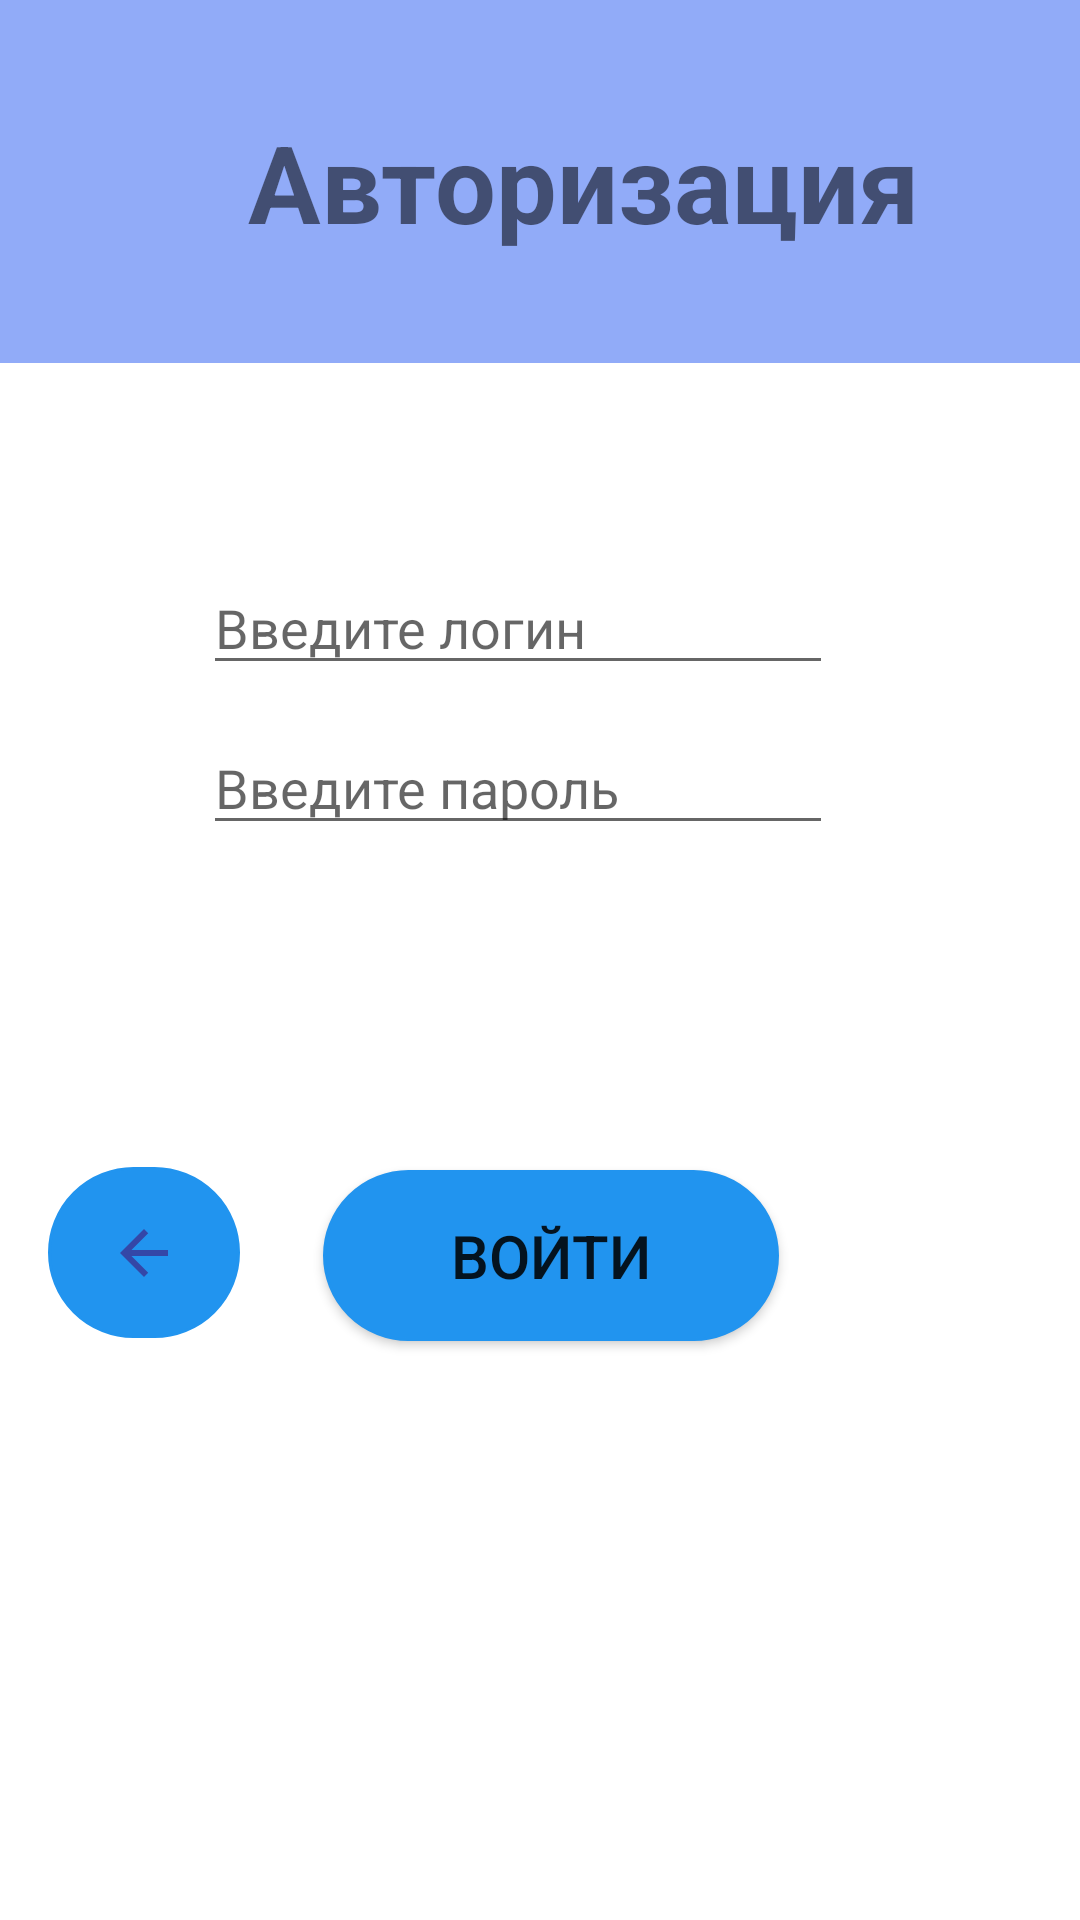

Reconstruct the res/layout file that produces this screen, plus the resources it refers to.
<!-- AndroidManifest.xml: application theme Theme.Practice -->
<!-- res/layout/activity_login.xml -->
<?xml version="1.0" encoding="utf-8"?>
<androidx.constraintlayout.widget.ConstraintLayout xmlns:android="http://schemas.android.com/apk/res/android"
    xmlns:app="http://schemas.android.com/apk/res-auto"
    xmlns:tools="http://schemas.android.com/tools"
    android:layout_width="match_parent"
    android:layout_height="match_parent"
    tools:context=".LoginActivity">

    <ImageView
        android:id="@+id/imageView3"
        android:layout_width="40dp"
        android:layout_height="36dp"
        android:layout_marginEnd="11dp"
        app:layout_constraintBottom_toBottomOf="@+id/editTextPassword"
        app:layout_constraintEnd_toStartOf="@+id/editTextPassword"
        app:layout_constraintTop_toTopOf="@+id/editTextPassword"
        app:srcCompat="@drawable/ic_baseline_key_24" />

    <EditText
        android:id="@+id/editTextLogin"
        android:layout_width="wrap_content"
        android:layout_height="wrap_content"
        android:layout_marginStart="93dp"
        android:layout_marginTop="66dp"
        android:layout_marginEnd="108dp"
        android:ems="10"
        android:hint="Введите логин"
        android:inputType="textPersonName"
        app:layout_constraintEnd_toEndOf="parent"
        app:layout_constraintStart_toStartOf="parent"
        app:layout_constraintTop_toBottomOf="@+id/linearLayout3" />

    <Button
        android:id="@+id/button"
        android:layout_width="152dp"
        android:layout_height="57dp"
        android:layout_marginStart="168dp"
        android:layout_marginTop="96dp"
        android:layout_marginEnd="183dp"
        android:layout_marginBottom="193dp"
        android:background="@drawable/button_settings"
        android:onClick="Login"
        android:text="Войти"
        android:textSize="20sp"
        app:layout_constraintBottom_toBottomOf="parent"
        app:layout_constraintEnd_toEndOf="parent"
        app:layout_constraintHorizontal_bias="0.423"
        app:layout_constraintStart_toStartOf="parent"
        app:layout_constraintTop_toBottomOf="@+id/editTextPassword"
        app:layout_constraintVertical_bias="1.0" />

    <TextView
        android:id="@+id/textSign"
        android:layout_width="wrap_content"
        android:layout_height="wrap_content"
        android:layout_marginTop="226dp"
        android:textSize="16sp"
        app:layout_constraintBottom_toTopOf="@+id/button"
        app:layout_constraintEnd_toEndOf="@+id/editTextPassword"
        app:layout_constraintStart_toStartOf="@+id/editTextPassword"
        app:layout_constraintTop_toTopOf="parent" />

    <EditText
        android:id="@+id/editTextPassword"
        android:layout_width="wrap_content"
        android:layout_height="wrap_content"
        android:layout_marginStart="93dp"
        android:layout_marginTop="12dp"
        android:layout_marginEnd="108dp"
        android:ems="10"
        android:hint="Введите пароль"
        android:inputType="textPassword"
        app:layout_constraintEnd_toEndOf="parent"
        app:layout_constraintStart_toStartOf="parent"
        app:layout_constraintTop_toBottomOf="@+id/editTextLogin" />

    <ImageView
        android:id="@+id/imageView2"
        android:layout_width="40dp"
        android:layout_height="36dp"
        android:layout_marginEnd="11dp"
        app:layout_constraintBottom_toBottomOf="@+id/editTextLogin"
        app:layout_constraintEnd_toStartOf="@+id/editTextLogin"
        app:layout_constraintTop_toTopOf="@+id/editTextLogin"
        app:srcCompat="@drawable/ic_baseline_key_24" />

    <LinearLayout
        android:id="@+id/linearLayout3"
        android:layout_width="389dp"
        android:layout_height="121dp"
        android:orientation="horizontal"
        app:layout_constraintTop_toTopOf="parent"
        tools:layout_editor_absoluteX="0dp">

        <TextView
            android:id="@+id/textView7"
            android:layout_width="395dp"
            android:layout_height="match_parent"
            android:layout_weight="1"
            android:background="#91ABF8"
            android:gravity="center"
            android:text="Авторизация"
            android:textSize="36sp"
            android:textStyle="bold" />
    </LinearLayout>

    <ImageButton
        android:id="@+id/imageButton2"
        android:layout_width="64dp"
        android:layout_height="57dp"
        android:layout_marginStart="16dp"
        android:layout_marginBottom="194dp"
        android:background="@drawable/button_settings"
        app:layout_constraintBottom_toBottomOf="parent"
        android:onClick="BackMenu"
        app:layout_constraintStart_toStartOf="parent"
        app:srcCompat="@drawable/ic_baseline_arrow_back_24" />

</androidx.constraintlayout.widget.ConstraintLayout>
<!-- resources referenced by this layout -->
<resources>
  <!-- drawable button_settings (drawable) -->
  <?xml version="1.0" encoding="utf-8"?>
  <shape
      xmlns:android="http://schemas.android.com/apk/res/android"
      android:shape="rectangle">
  
      <stroke
          android:color="@color/blue"
          android:width="1dp"/>
      <corners
          android:radius="190dp"/>
      <solid
          android:color="@color/blue"/>
  
  </shape>
  <!-- drawable ic_baseline_arrow_back_24 (drawable) -->
  <vector android:autoMirrored="true" android:height="24dp"
      android:tint="#3447A7" android:viewportHeight="24"
      android:viewportWidth="24" android:width="24dp" xmlns:android="http://schemas.android.com/apk/res/android">
      <path android:fillColor="@android:color/white" android:pathData="M20,11H7.83l5.59,-5.59L12,4l-8,8 8,8 1.41,-1.41L7.83,13H20v-2z"/>
  </vector>
  <style name="Theme.Practice" parent="Theme.MaterialComponents.DayNight.DarkActionBar">
          
          <item name="colorPrimary">@color/blue</item>
          <item name="colorPrimaryVariant">@color/purple_700</item>
          <item name="colorOnPrimary">@color/white</item>
          
          <item name="colorSecondary">@color/teal_200</item>
          <item name="colorSecondaryVariant">@color/teal_700</item>
          <item name="colorOnSecondary">@color/black</item>
          
          <item name="android:statusBarColor">?attr/colorPrimaryVariant</item>
          
      </style>
  <color name="blue">#FF2194EF</color>
  <color name="purple_700">#FF3700B3</color>
  <color name="white">#FFFFFFFF</color>
  <color name="teal_200">#FF03DAC5</color>
  <color name="teal_700">#FF018786</color>
  <color name="black">#FF000000</color>
</resources>
